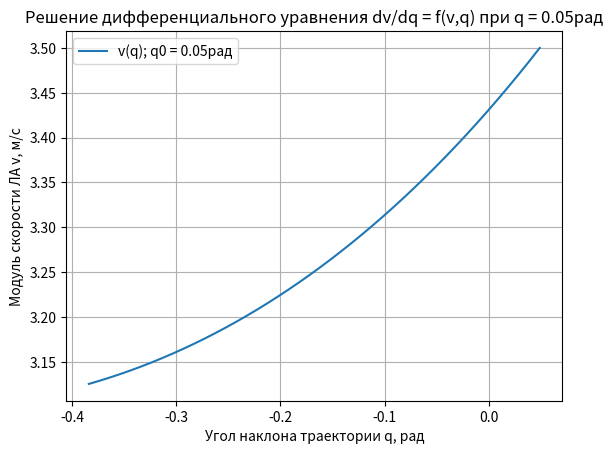
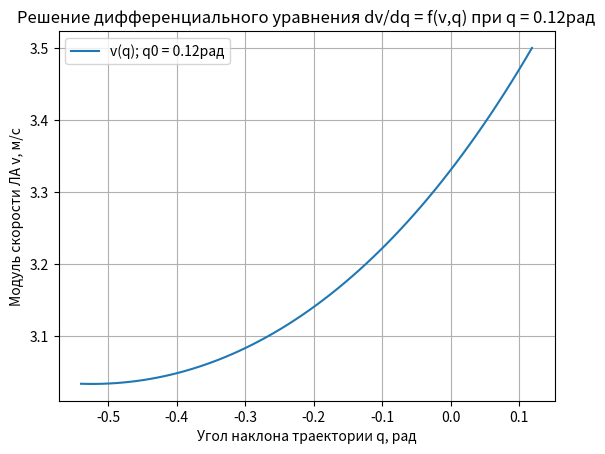
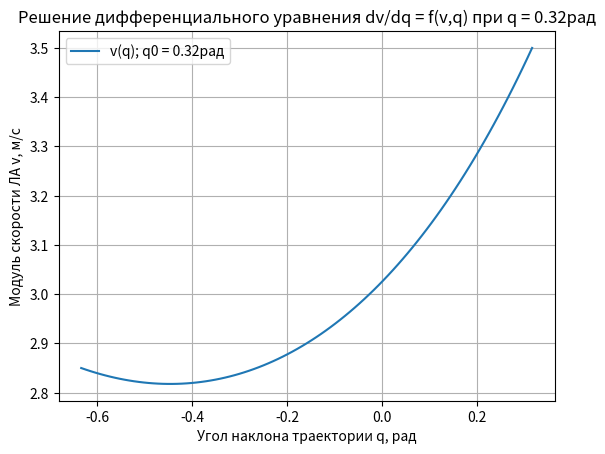
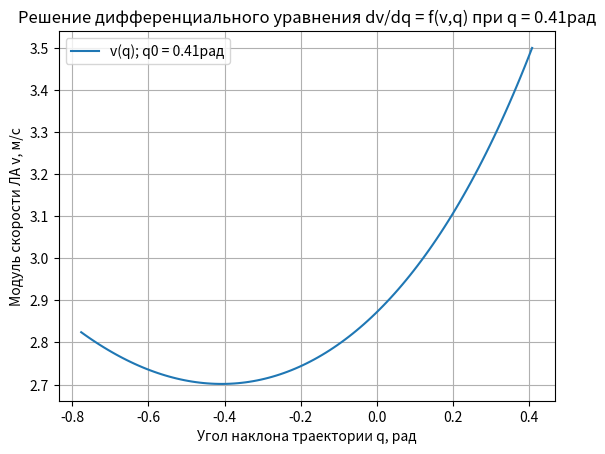
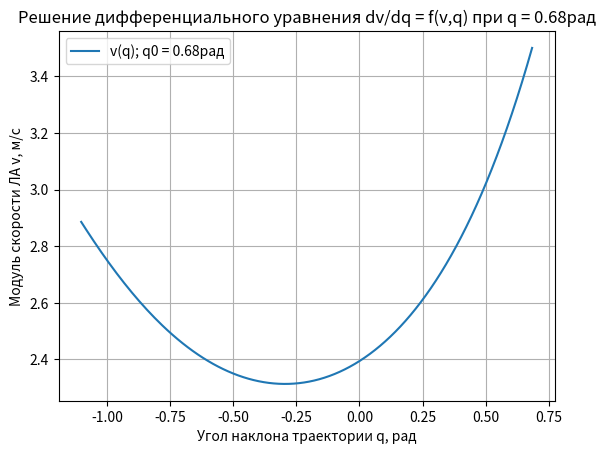
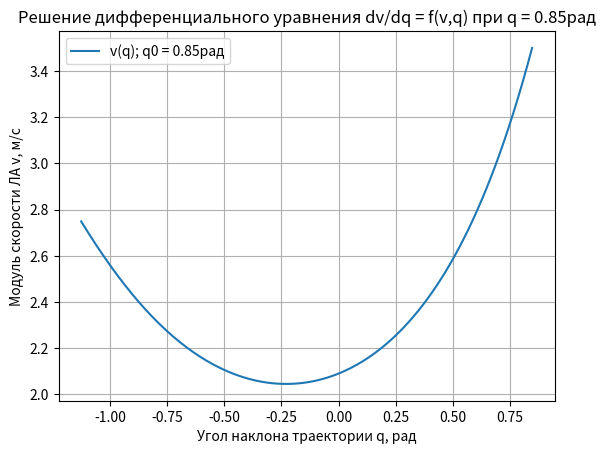

Write Python code to recreate these figures, in order.
import matplotlib.pyplot as plt
#import pandas as pd
import numpy as np
#import scipy as sp
import math


def f(x, y):  # непосредственно сама функция
    cxa = 1  # коэфф лобового сопротивления
    cya = 1  # коэфф подъемной силы
    p = 1.25  # плотность воздуха (кг/м3)
    s = 128 * (10 ** (-4)) * 2  # площадь крыла(см2) * (10**(-4)) * 2 шт.
    gg = 0.03 * 9.815  # масса самолета(кг) * уск. своб падения
    funct = y * (cxa * p * s / 2 * (y ** 2) + gg * math.sin(x)) / (
                cya * p * s / 2 * y ** 2 + gg * math.cos(x))  # значение функции в точке
    return funct


# метод Рунге-Кутты 4-го порядка
def runge_kutta(f, y0, x0, x_end, h):
    n = int((x_end - x0) / h) + 1
    x = np.linspace(x0, x_end, n)
    y = np.zeros(n)
    y[0] = y0

    for i in range(1, n):
        k1 = h * f(x[i - 1], y[i - 1])
        k2 = h * f(x[i - 1] + h / 2, y[i - 1] + k1 / 2)
        k3 = h * f(x[i - 1] + h / 2, y[i - 1] + k2 / 2)
        k4 = h * f(x[i - 1] + h, y[i - 1] + k3)
        y[i] = y[i - 1] + (k1 + 2 * k2 + 2 * k3 + k4) / 6

    return x, y


# Запускает метод рунге-кутта для выданных значений, затем строит график решения
def runge_kutta_init(f, yo, x0, x_end, h):
    x, y = runge_kutta(f, y0, x0, x_end, h)

    # построение графика
    plt.plot(x, y, label='v(q); q0 = ' + str(round(x0, 2)) + 'рад')
    plt.title('Решение дифференциального уравнения dv/dq = f(v,q) при q = ' + str(round(x0, 2)) + 'рад')
    plt.xlabel('Угол наклона траектории q, рад')
    plt.ylabel('Модуль скорости ЛА v, м/c')
    plt.legend()
    plt.grid()
    plt.show()
    return x, y

#Выводит в файлы с названиями q_if_q0_equals... и v_if_q0_equals... точку q[i] и v[i] соотв.
def file_input(x, y, i):
    xfile_name = 'q_if_q0_equals' + str(round(x0[i], 2))
    yfile_name = 'v_if_q0_equals' + str(round(x0[i], 2))
    with open(xfile_name, "w") as xfile:
        for i in x:
            xfile.write(str(i) + '\n')
    with open(yfile_name, "w") as yfile:
        for j in y:
            yfile.write(str(j) + '\n')

    xfile.close()
    yfile.close()

# начальные условия
y0 = 3.5  # начальное значение скорости(м/c)
x0_grad = [2.8, 6.8, 18.1, 23.4, 39.2, 48.6]  # начальное значение угла наклона траектории в градусах
x_end_grad = [-22, -30.9, -36.3, -44.5, -63.2, -64.6]  # конечное значение угла наклона траектории в градусах
h = -0.01  # шаг

x0 = list(map(lambda x: math.radians(x), x0_grad))  # начальное значение угла наклона траектории в радианах
x_end = list(map(lambda x: math.radians(x), x_end_grad))  # конечное значение угла наклона траектории в радианах

length = len(x0_grad)
for i in range(0, length):
    x, y = runge_kutta_init(f, y0, x0[i], x_end[i], h)
    file_input(x, y, i) #Вывод в txt файлы всех точек
